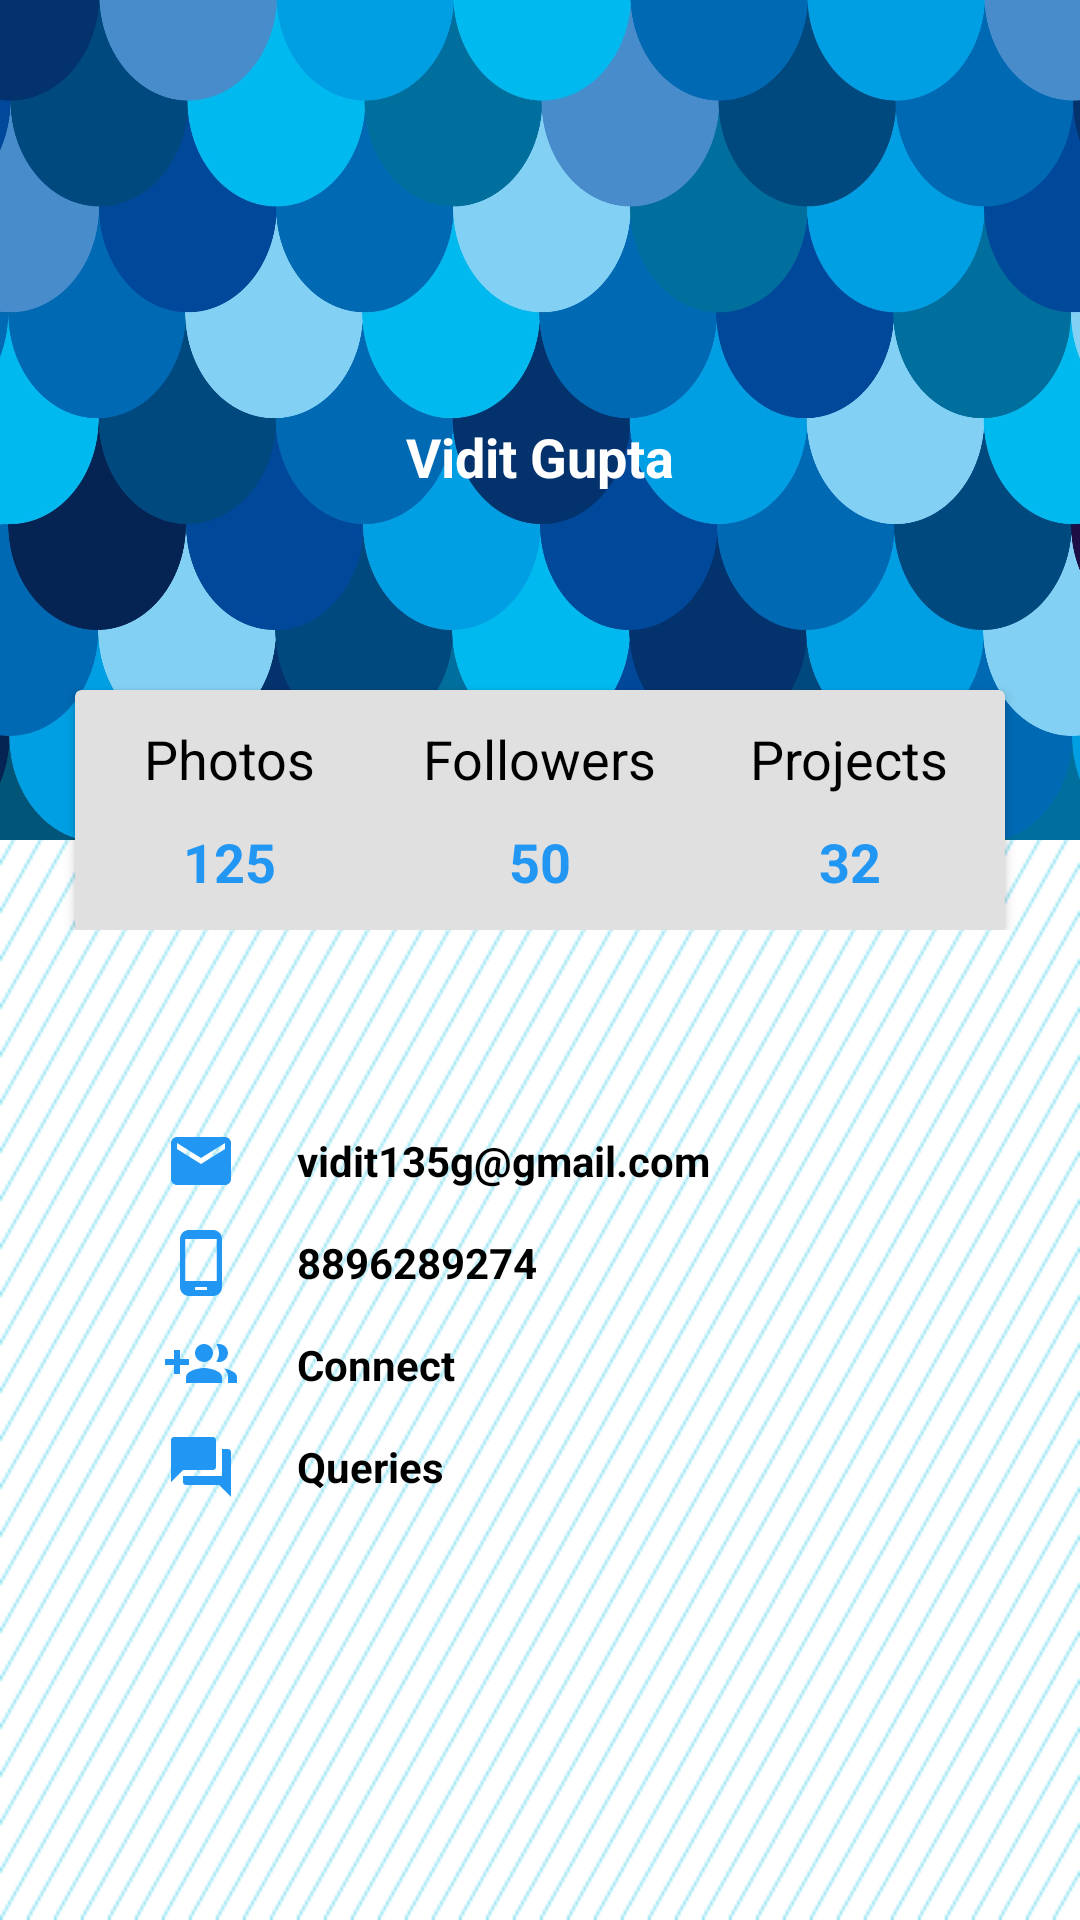

Android layout source for this screen:
<!-- AndroidManifest.xml: application theme AppTheme -->
<!-- res/layout/fragment_help.xml -->
<LinearLayout xmlns:android="http://schemas.android.com/apk/res/android"
    xmlns:tools="http://schemas.android.com/tools"
    android:layout_width="match_parent"
    android:layout_height="match_parent"
    xmlns:app="http://schemas.android.com/apk/res-auto"
    android:orientation="vertical"
    android:background="@drawable/stripes"
    tools:context="com.babble.chatMessenger.fragments.HelpFragment">

    

<RelativeLayout
    android:layout_width="match_parent"
    android:layout_height="wrap_content">
    <LinearLayout
        android:background="@drawable/cradback"
        android:paddingTop="40dp"
        android:orientation="vertical"
        android:layout_width="match_parent"
        android:layout_height="280dp">
        <ImageView
            android:layout_width="90dp"
            android:layout_height="90dp"
            android:layout_gravity="center_horizontal"
            android:src="@drawable/avatar"/>
        <TextView
            android:layout_marginTop="10dp"
            android:layout_width="wrap_content"
            android:layout_height="wrap_content"
            android:layout_gravity="center_horizontal"
            android:text="Vidit Gupta"
            android:textColor="#fff"
            android:textSize="18sp"
            android:textStyle="bold"/>
    </LinearLayout>
        <android.support.v7.widget.CardView
            android:layout_width="310dp"
            android:layout_height="80dp"
            app:cardBackgroundColor="#E0E0E0"
            android:layout_centerHorizontal="true"
            android:layout_marginTop="230dp">
            <LinearLayout
                android:layout_width="match_parent"
                android:layout_height="match_parent"
                android:orientation="horizontal"
                android:weightSum="3"
                >
                <LinearLayout
                    android:layout_width="0dp"
                    android:layout_weight="1"
                    android:orientation="vertical"
                    android:gravity="center"
                    android:layout_height="match_parent">
                    <TextView
                        android:layout_width="wrap_content"
                        android:layout_height="wrap_content"
                        android:text="Photos"
                        android:textColor="@color/black"
                        android:textSize="18sp"
                        />
                    <TextView
                        android:layout_width="wrap_content"
                        android:layout_height="wrap_content"
                        android:text="125"
                        android:textStyle="bold"
                        android:paddingTop="10dp"
                        android:textColor="#2196f3"
                        android:textSize="18sp"
                        />
                </LinearLayout>
                <LinearLayout
                    android:layout_width="0dp"
                    android:layout_weight="1"
                    android:orientation="vertical"
                    android:gravity="center"
                    android:layout_height="match_parent">
                    <TextView
                        android:layout_width="wrap_content"
                        android:layout_height="wrap_content"
                        android:text="Followers"
                        android:textColor="@color/black"
                        android:textSize="18sp"
                        />
                    <TextView
                        android:layout_width="wrap_content"
                        android:layout_height="wrap_content"
                        android:text="50"
                        android:textStyle="bold"
                        android:paddingTop="10dp"
                        android:textColor="#2196f3"
                        android:textSize="18sp"
                        />
                </LinearLayout>
                <LinearLayout
                    android:layout_width="0dp"
                    android:layout_weight="1"
                    android:orientation="vertical"
                    android:gravity="center"
                    android:layout_height="match_parent">
                    <TextView
                        android:layout_width="wrap_content"
                        android:layout_height="wrap_content"
                        android:text="Projects"
                        android:textColor="@color/black"
                        android:textSize="18sp"
                        />
                    <TextView
                        android:layout_width="wrap_content"
                        android:layout_height="wrap_content"
                        android:text="32"
                        android:textStyle="bold"
                        android:paddingTop="10dp"
                        android:textColor="#2196f3"
                        android:textSize="18sp"
                        />
                </LinearLayout>
            </LinearLayout>
        </android.support.v7.widget.CardView>

</RelativeLayout>
    <LinearLayout
        android:layout_width="300dp"
        android:layout_height="wrap_content"
        android:orientation="vertical"
        android:layout_gravity="center"
        android:layout_marginTop="60dp"
        >
        <LinearLayout
            android:layout_width="match_parent"
            android:orientation="horizontal"
            android:paddingLeft="25dp"
            android:layout_marginTop="5dp"
            android:layout_height="wrap_content">
            <ImageView
                android:layout_width="24dp"
                android:layout_height="24dp"
                android:src="@drawable/mail"/>
            <TextView
                android:textStyle="bold"
                android:layout_width="wrap_content"
                android:layout_height="wrap_content"
                android:textColor="@color/black"
                android:textSize="14sp"
                android:text="vidit135g@gmail.com"
                android:layout_gravity="center_vertical"
                android:paddingLeft="20dp"
                />
        </LinearLayout>
        <LinearLayout
            android:orientation="horizontal"
            android:paddingLeft="25dp"
            android:layout_marginTop="10dp"
            android:layout_width="match_parent"
            android:layout_height="wrap_content">
            <ImageView
                android:layout_width="24dp"
                android:layout_height="24dp"
                android:src="@drawable/phone"/>
            <TextView
                android:textStyle="bold"
                android:layout_width="wrap_content"
                android:layout_height="wrap_content"
                android:text="8896289274"
                android:textColor="@color/black"
                android:textSize="14sp"
                android:layout_gravity="center_vertical"
                android:paddingLeft="20dp"
                />
        </LinearLayout>
        <LinearLayout
            android:orientation="horizontal"
            android:paddingLeft="25dp"
            android:layout_marginTop="10dp"
            android:layout_width="match_parent"
            android:layout_height="wrap_content">
            <ImageView
                android:layout_width="24dp"
                android:layout_height="24dp"
                android:src="@drawable/group_add"/>
            <TextView
                android:textStyle="bold"
                android:layout_width="wrap_content"
                android:layout_height="wrap_content"
                android:text="Connect"
                android:textColor="@color/black"
                android:textSize="14sp"
                android:layout_gravity="center_vertical"
                android:paddingLeft="20dp"
                />
        </LinearLayout>
        <LinearLayout
            android:orientation="horizontal"
            android:paddingLeft="25dp"
            android:layout_marginTop="10dp"
            android:layout_width="match_parent"
            android:layout_height="wrap_content">
            <ImageView
                android:layout_width="24dp"
                android:layout_height="24dp"
                android:src="@drawable/forum"/>
            <TextView
                android:textStyle="bold"
                android:textColor="@color/black"
                android:textSize="14sp"
                android:layout_width="wrap_content"
                android:layout_height="wrap_content"
                android:text="Queries"
                android:layout_gravity="center_vertical"
                android:paddingLeft="20dp"
                />
        </LinearLayout>
    </LinearLayout>

</LinearLayout>
<!-- resources referenced by this layout -->
<resources>
  <color name="black">#000000</color>
  <!-- drawable cradback: jpg bitmap (drawable-nodpi, 203626 bytes) -->
  <!-- drawable forum (drawable) -->
  <vector xmlns:android="http://schemas.android.com/apk/res/android"
          android:width="24dp"
          android:height="24dp"
          android:viewportWidth="24.0"
          android:viewportHeight="24.0">
      <path
          android:fillColor="#2196f3"
          android:pathData="M21,6h-2v9L6,15v2c0,0.55 0.45,1 1,1h11l4,4L22,7c0,-0.55 -0.45,-1 -1,-1zM17,12L17,3c0,-0.55 -0.45,-1 -1,-1L3,2c-0.55,0 -1,0.45 -1,1v14l4,-4h10c0.55,0 1,-0.45 1,-1z"/>
  </vector>
  <!-- drawable group_add (drawable) -->
  <vector xmlns:android="http://schemas.android.com/apk/res/android"
          android:width="24dp"
          android:height="24dp"
          android:viewportWidth="24.0"
          android:viewportHeight="24.0">
      <path
          android:fillColor="#2196f3"
          android:pathData="M8,10L5,10L5,7L3,7v3L0,10v2h3v3h2v-3h3v-2zM18,11c1.66,0 2.99,-1.34 2.99,-3S19.66,5 18,5c-0.32,0 -0.63,0.05 -0.91,0.14 0.57,0.81 0.9,1.79 0.9,2.86s-0.34,2.04 -0.9,2.86c0.28,0.09 0.59,0.14 0.91,0.14zM13,11c1.66,0 2.99,-1.34 2.99,-3S14.66,5 13,5c-1.66,0 -3,1.34 -3,3s1.34,3 3,3zM19.62,13.16c0.83,0.73 1.38,1.66 1.38,2.84v2h3v-2c0,-1.54 -2.37,-2.49 -4.38,-2.84zM13,13c-2,0 -6,1 -6,3v2h12v-2c0,-2 -4,-3 -6,-3z"/>
  </vector>
  <!-- drawable mail (drawable) -->
  <vector xmlns:android="http://schemas.android.com/apk/res/android"
          android:width="24dp"
          android:height="24dp"
          android:viewportWidth="24.0"
          android:viewportHeight="24.0">
      <path
          android:fillColor="#2196f3"
          android:pathData="M20,4L4,4c-1.1,0 -1.99,0.9 -1.99,2L2,18c0,1.1 0.9,2 2,2h16c1.1,0 2,-0.9 2,-2L22,6c0,-1.1 -0.9,-2 -2,-2zM20,8l-8,5 -8,-5L4,6l8,5 8,-5v2z"/>
  </vector>
  <!-- drawable phone (drawable) -->
  <vector xmlns:android="http://schemas.android.com/apk/res/android"
          android:width="24dp"
          android:height="24dp"
          android:viewportWidth="24.0"
          android:viewportHeight="24.0">
      <path
          android:fillColor="#2196f3"
          android:pathData="M16,1L8,1C6.34,1 5,2.34 5,4v16c0,1.66 1.34,3 3,3h8c1.66,0 3,-1.34 3,-3L19,4c0,-1.66 -1.34,-3 -3,-3zM14,21h-4v-1h4v1zM17.25,18L6.75,18L6.75,4h10.5v14z"/>
  </vector>
  <!-- drawable stripes: png bitmap (drawable-nodpi, 2806 bytes) -->
  <style name="AppTheme" parent="@style/Theme.AppCompat.Light.NoActionBar">
          <item name="colorPrimary">@color/colorPrimary</item>
          <item name="colorPrimaryDark">@color/colorPrimaryDark</item>
          <item name="colorAccent">@color/colorAccent</item>
      </style>
  <color name="colorPrimary">#0265c9</color>
  <color name="colorPrimaryDark">#000000</color>
  <color name="colorAccent">#212121</color>
</resources>
